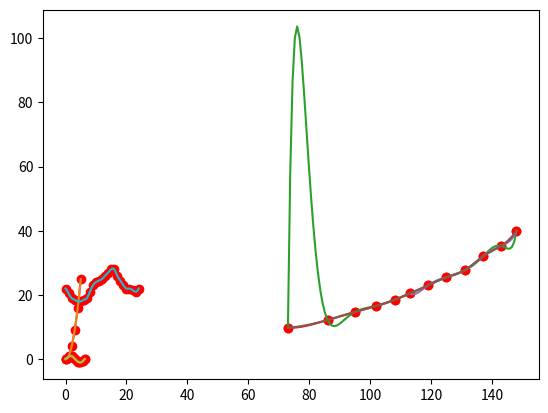

This chart was generated by the following Python code: (Note: this script raises an exception after producing the figure.)
import numpy as np
from scipy.interpolate import lagrange, interp1d
import matplotlib.pyplot as plt

#1
x = np.array([0,1,2,3,4,5], dtype = float) 
y = np.array([0,1,4,9,16,25], dtype = float)

spline = interp1d(x,y, kind='cubic')

poly_lagrange = lagrange(x,y)

x_novo = np.linspace(0,5,100)
y_novo = spline(x_novo)

plt.scatter(x,y, c='red')
plt.plot(x_novo,y_novo)
plt.plot(x_novo,poly_lagrange(x_novo))
plt.grid()
plt.show()

#2
altura = np.array([73,86,95,102,108,113,119,125,131,137,143,148], dtype = float)
peso = np.array([9.8,12.2,14.7,16.6,18.5,20.5,23.0,25.5,27.7,32.0,35.3,40], dtype = float)

estimativa_peso = lagrange(altura,peso)

x = np.linspace(73,148,100)
y = estimativa_peso(x)

plt.scatter(altura,peso, c="red")
plt.plot(x,y)
plt.grid()
plt.show()
print(estimativa_peso)
print('\n')

estimativa_1 = lagrange(altura[0:6], peso[0:6])
estimativa_2 = lagrange(altura[5:],peso[5:])

spline_peso = interp1d(altura,peso,kind='cubic')

x_novo = np.linspace(73,148)
x1 = np.linspace(73,113,100) 
x2 = np.linspace(113,148,100)
y1 = estimativa_1(x1)
y2 = estimativa_2(x2)
y_novo = spline_peso(x_novo)

plt.scatter(altura,peso,c='red')
plt.plot(x1,y1)
plt.plot(x2,y2)
plt.plot(x_novo,y_novo)
plt.grid()
plt.show()

print(estimativa_1)
print('\n')
print(estimativa_2)

#3
x = np.linspace(0, 2*np.pi, 10)
y = np.sin(x) + 0.1 * np.random.randn(10)

x_1 = np.linspace(0,2*np.pi,100)
y_1 = np.sin(x_1)

plt.scatter(x,y,c='red')
plt.plot(x_1,y_1)
plt.grid()
plt.show()

lagrange_sinal = lagrange(x,y)

spline_sinal = interp1d(x,y,kind='cubic')

plt.scatter(x,y,c='red')
plt.plot(x_1,lagrange_sinal(x_1))
plt.plot(x_1,spline_sinal(x_1))
plt.grid()
plt.show()

#4
horas = np.array([0.0, 1.0, 2.0, 3.0, 4.0, 5.0, 6.0, 7.0, 8.0, 9.0, 10.0, 11.0, 12.0, 13.0, 14.0, 15.0, 16.0, 17.0, 18.0, 19.0, 20.0, 21.0, 22.0, 23.0, 24.], dtype=float)
temperatura = np.array([22, 20.5, 19, 18.5, 18, 18, 18.5, 19, 21, 23, 24, 24.5, 25, 26, 27, 28, 28, 26, 24.5, 23, 22, 22, 21.5, 21, 22], dtype=float)

spline_temp = interp1d(horas,temperatura,kind='cubic')

lagrange_temp = lagrange(horas,temperatura)

x_new = np.linspace(0,24,100)
y_new = spline_temp(x_new)

plt.scatter(horas,temperatura,c='red')
plt.plot(x_new,y_new)
plt.grid()
plt.show()

print(spline_temp(0.5))

horas = int(input('Informe a hora: '))
minutos = int(input('Informe os minutos: '))
horario = horas + minutos / 60
print(spline_temp(horario))
